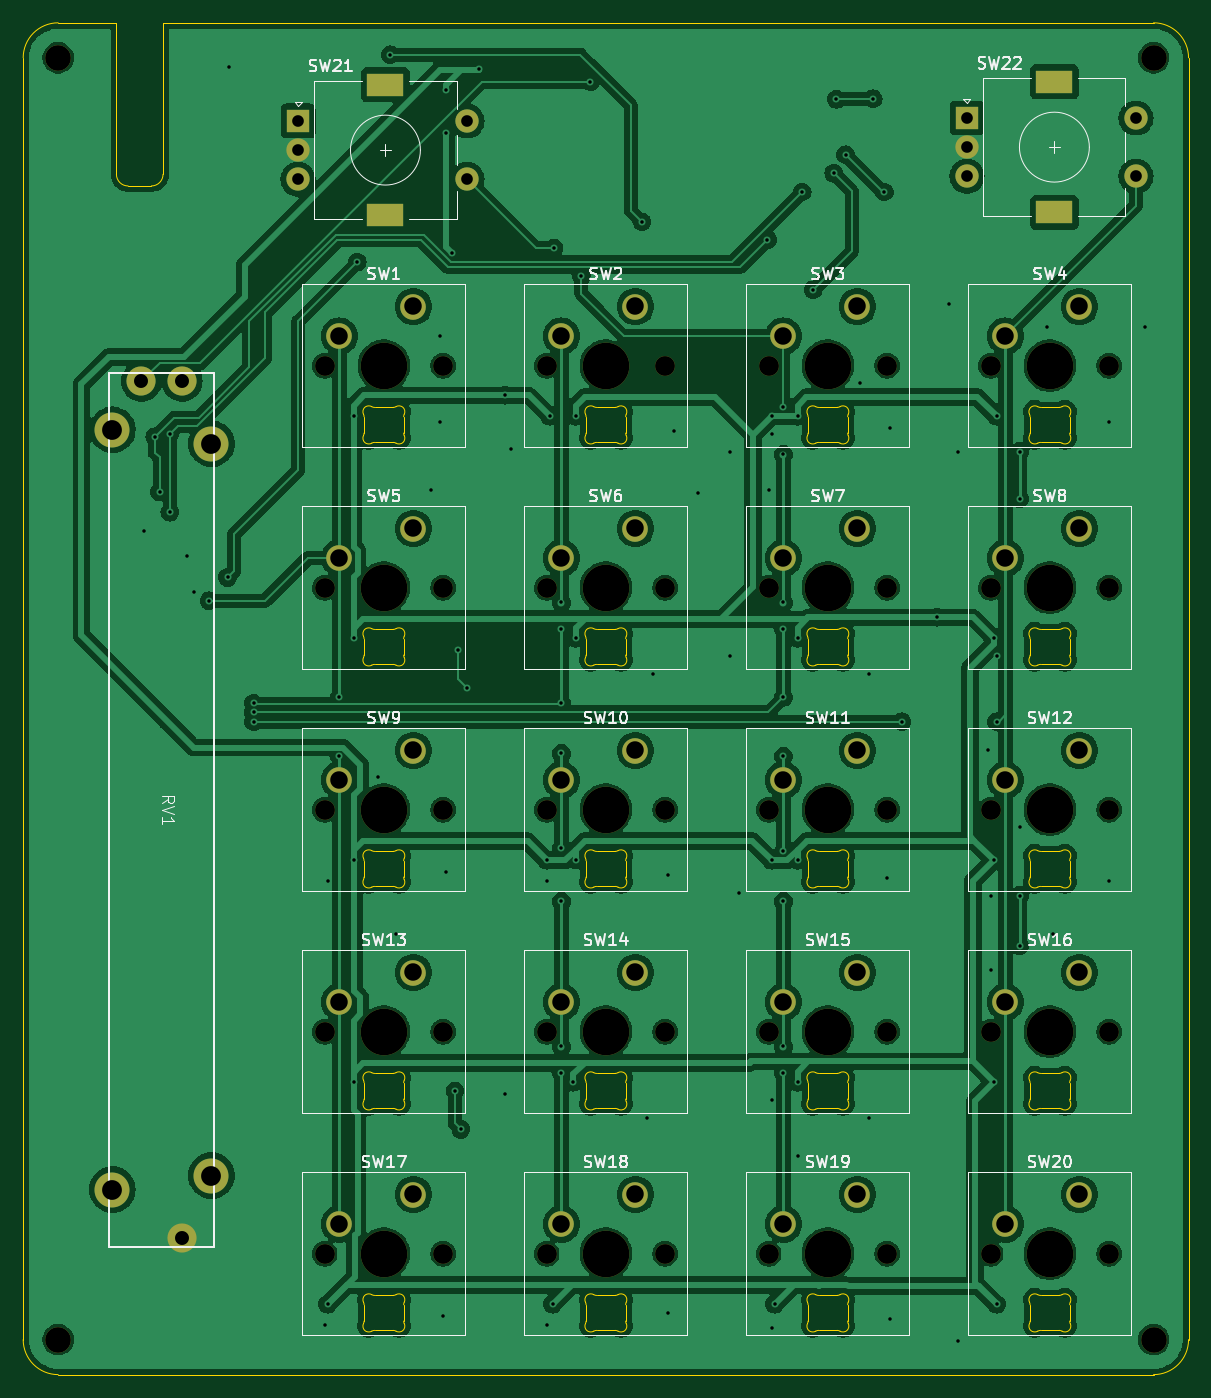
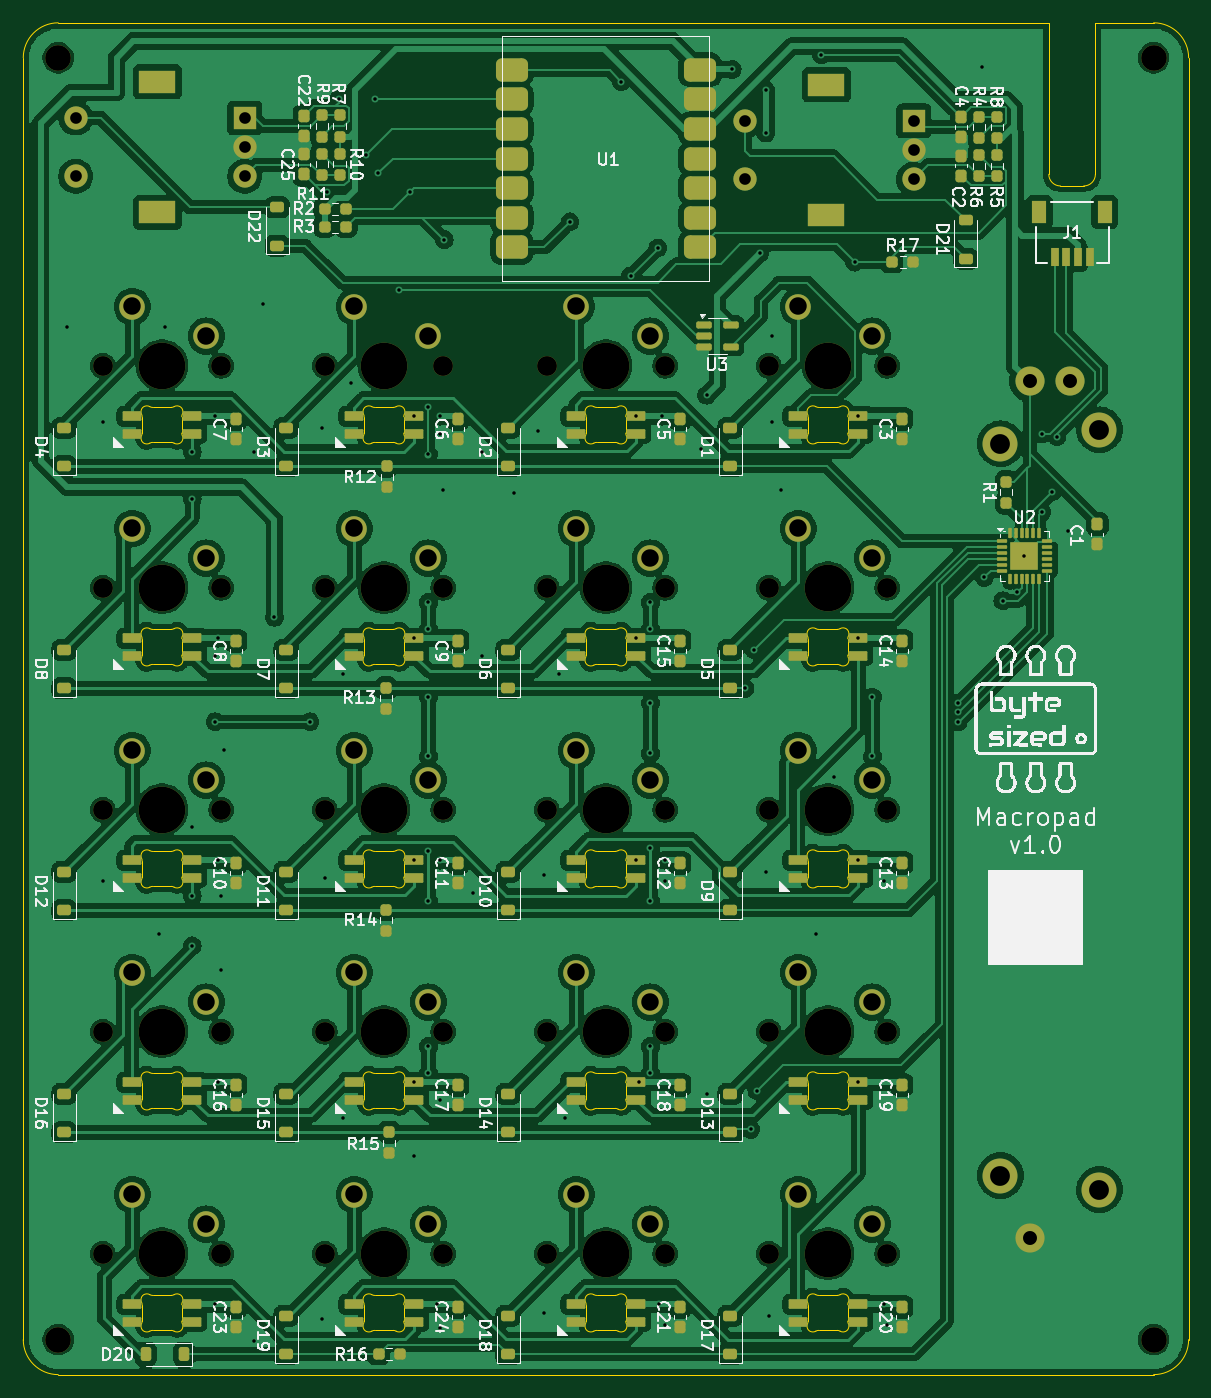
Circuit board: 11 layer files. Board 100.0 x 116.0 mm.
- bottom_copper: macropad-B_Cu.gbr (446220 bytes)
- bottom_mask: macropad-B_Mask.gbr (15099 bytes)
- paste: macropad-B_Paste.gbr (10917 bytes)
- bottom_silk: macropad-B_Silkscreen.gbr (184373 bytes)
- outline: macropad-Edge_Cuts.gbr (24643 bytes)
- top_copper: macropad-F_Cu.gbr (307087 bytes)
- top_mask: macropad-F_Mask.gbr (4717 bytes)
- paste: macropad-F_Paste.gbr (451 bytes)
- top_silk: macropad-F_Silkscreen.gbr (51889 bytes)
- drill: macropad-NPTH.drl (1484 bytes)
- drill: macropad-PTH.drl (3778 bytes)

=== bottom_copper: macropad-B_Cu.gbr (446220 bytes, source omitted) ===
=== bottom_mask: macropad-B_Mask.gbr (15099 bytes, source omitted) ===
=== paste: macropad-B_Paste.gbr (10917 bytes, source omitted) ===
=== bottom_silk: macropad-B_Silkscreen.gbr (184373 bytes, source omitted) ===
=== outline: macropad-Edge_Cuts.gbr (24643 bytes, source omitted) ===
=== top_copper: macropad-F_Cu.gbr (307087 bytes, source omitted) ===
=== top_mask: macropad-F_Mask.gbr ===
%TF.GenerationSoftware,KiCad,Pcbnew,8.0.0*%
%TF.CreationDate,2024-11-26T10:36:05-05:00*%
%TF.ProjectId,macropad,6d616372-6f70-4616-942e-6b696361645f,v1.0*%
%TF.SameCoordinates,Original*%
%TF.FileFunction,Soldermask,Top*%
%TF.FilePolarity,Negative*%
%FSLAX46Y46*%
G04 Gerber Fmt 4.6, Leading zero omitted, Abs format (unit mm)*
G04 Created by KiCad (PCBNEW 8.0.0) date 2024-11-26 10:36:05*
%MOMM*%
%LPD*%
G01*
G04 APERTURE LIST*
%ADD10C,1.700000*%
%ADD11C,4.000000*%
%ADD12C,2.200000*%
%ADD13R,2.000000X2.000000*%
%ADD14C,2.000000*%
%ADD15R,3.200000X2.000000*%
%ADD16C,3.000000*%
%ADD17C,2.500000*%
G04 APERTURE END LIST*
D10*
%TO.C,SW13*%
X81810000Y-120257402D03*
D11*
X86890000Y-120257402D03*
D10*
X91970000Y-120257402D03*
D12*
X89430000Y-115177402D03*
X83080000Y-117717402D03*
%TD*%
D13*
%TO.C,SW21*%
X79524000Y-42105402D03*
D14*
X79524000Y-47105402D03*
X79524000Y-44605402D03*
D15*
X87024000Y-39005402D03*
X87024000Y-50205402D03*
D14*
X94024000Y-47105402D03*
X94024000Y-42105402D03*
%TD*%
D10*
%TO.C,SW12*%
X138960000Y-101207402D03*
D11*
X144040000Y-101207402D03*
D10*
X149120000Y-101207402D03*
D12*
X146580000Y-96127402D03*
X140230000Y-98667402D03*
%TD*%
D10*
%TO.C,SW4*%
X138960000Y-63107402D03*
D11*
X144040000Y-63107402D03*
D10*
X149120000Y-63107402D03*
D12*
X146580000Y-58027402D03*
X140230000Y-60567402D03*
%TD*%
D10*
%TO.C,SW15*%
X119910000Y-120257402D03*
D11*
X124990000Y-120257402D03*
D10*
X130070000Y-120257402D03*
D12*
X127530000Y-115177402D03*
X121180000Y-117717402D03*
%TD*%
%TO.C,H2*%
X152940000Y-36682402D03*
%TD*%
D10*
%TO.C,SW18*%
X100860000Y-139307402D03*
D11*
X105940000Y-139307402D03*
D10*
X111020000Y-139307402D03*
D12*
X108480000Y-134227402D03*
X102130000Y-136767402D03*
%TD*%
D10*
%TO.C,SW14*%
X100860000Y-120257402D03*
D11*
X105940000Y-120257402D03*
D10*
X111020000Y-120257402D03*
D12*
X108480000Y-115177402D03*
X102130000Y-117717402D03*
%TD*%
D10*
%TO.C,SW2*%
X100860000Y-63107402D03*
D11*
X105940000Y-63107402D03*
D10*
X111020000Y-63107402D03*
D12*
X108480000Y-58027402D03*
X102130000Y-60567402D03*
%TD*%
D13*
%TO.C,SW22*%
X136928000Y-41851402D03*
D14*
X136928000Y-46851402D03*
X136928000Y-44351402D03*
D15*
X144428000Y-38751402D03*
X144428000Y-49951402D03*
D14*
X151428000Y-46851402D03*
X151428000Y-41851402D03*
%TD*%
D10*
%TO.C,SW6*%
X100860000Y-82157402D03*
D11*
X105940000Y-82157402D03*
D10*
X111020000Y-82157402D03*
D12*
X108480000Y-77077402D03*
X102130000Y-79617402D03*
%TD*%
D10*
%TO.C,SW7*%
X119910000Y-82157402D03*
D11*
X124990000Y-82157402D03*
D10*
X130070000Y-82157402D03*
D12*
X127530000Y-77077402D03*
X121180000Y-79617402D03*
%TD*%
D10*
%TO.C,SW11*%
X119910000Y-101207402D03*
D11*
X124990000Y-101207402D03*
D10*
X130070000Y-101207402D03*
D12*
X127530000Y-96127402D03*
X121180000Y-98667402D03*
%TD*%
%TO.C,H1*%
X58940000Y-36682400D03*
%TD*%
D10*
%TO.C,SW3*%
X119910000Y-63107402D03*
D11*
X124990000Y-63107402D03*
D10*
X130070000Y-63107402D03*
D12*
X127530000Y-58027402D03*
X121180000Y-60567402D03*
%TD*%
D10*
%TO.C,SW5*%
X81810000Y-82157402D03*
D11*
X86890000Y-82157402D03*
D10*
X91970000Y-82157402D03*
D12*
X89430000Y-77077402D03*
X83080000Y-79617402D03*
%TD*%
D10*
%TO.C,SW16*%
X138960000Y-120257402D03*
D11*
X144040000Y-120257402D03*
D10*
X149120000Y-120257402D03*
D12*
X146580000Y-115177402D03*
X140230000Y-117717402D03*
%TD*%
D10*
%TO.C,SW17*%
X81810000Y-139307402D03*
D11*
X86890000Y-139307402D03*
D10*
X91970000Y-139307402D03*
D12*
X89430000Y-134227402D03*
X83080000Y-136767402D03*
%TD*%
D16*
%TO.C,RV1*%
X63590000Y-68607402D03*
X72090000Y-69807402D03*
X72090000Y-132607402D03*
X63590000Y-133807402D03*
D17*
X69590000Y-64457402D03*
X66090000Y-64457402D03*
X69590000Y-137957402D03*
%TD*%
D12*
%TO.C,H3*%
X58940000Y-146682400D03*
%TD*%
D10*
%TO.C,SW1*%
X81810000Y-63107402D03*
D11*
X86890000Y-63107402D03*
D10*
X91970000Y-63107402D03*
D12*
X89430000Y-58027402D03*
X83080000Y-60567402D03*
%TD*%
D10*
%TO.C,SW10*%
X100860000Y-101207402D03*
D11*
X105940000Y-101207402D03*
D10*
X111020000Y-101207402D03*
D12*
X108480000Y-96127402D03*
X102130000Y-98667402D03*
%TD*%
D10*
%TO.C,SW8*%
X138960000Y-82157402D03*
D11*
X144040000Y-82157402D03*
D10*
X149120000Y-82157402D03*
D12*
X146580000Y-77077402D03*
X140230000Y-79617402D03*
%TD*%
D10*
%TO.C,SW20*%
X138960000Y-139307402D03*
D11*
X144040000Y-139307402D03*
D10*
X149120000Y-139307402D03*
D12*
X146580000Y-134227402D03*
X140230000Y-136767402D03*
%TD*%
%TO.C,H4*%
X152940000Y-146682400D03*
%TD*%
D10*
%TO.C,SW19*%
X119910000Y-139307402D03*
D11*
X124990000Y-139307402D03*
D10*
X130070000Y-139307402D03*
D12*
X127530000Y-134227402D03*
X121180000Y-136767402D03*
%TD*%
D10*
%TO.C,SW9*%
X81810000Y-101207402D03*
D11*
X86890000Y-101207402D03*
D10*
X91970000Y-101207402D03*
D12*
X89430000Y-96127402D03*
X83080000Y-98667402D03*
%TD*%
M02*

=== paste: macropad-F_Paste.gbr ===
%TF.GenerationSoftware,KiCad,Pcbnew,8.0.0*%
%TF.CreationDate,2024-11-26T10:36:05-05:00*%
%TF.ProjectId,macropad,6d616372-6f70-4616-942e-6b696361645f,v1.0*%
%TF.SameCoordinates,Original*%
%TF.FileFunction,Paste,Top*%
%TF.FilePolarity,Positive*%
%FSLAX46Y46*%
G04 Gerber Fmt 4.6, Leading zero omitted, Abs format (unit mm)*
G04 Created by KiCad (PCBNEW 8.0.0) date 2024-11-26 10:36:05*
%MOMM*%
%LPD*%
G01*
G04 APERTURE LIST*
G04 APERTURE END LIST*
M02*

=== top_silk: macropad-F_Silkscreen.gbr (51889 bytes, source omitted) ===
=== drill: macropad-NPTH.drl ===
M48
; DRILL file {KiCad 8.0.0} date 2024-11-26T10:45:55-0500
; FORMAT={-:-/ absolute / inch / decimal}
; #@! TF.CreationDate,2024-11-26T10:45:55-05:00
; #@! TF.GenerationSoftware,Kicad,Pcbnew,8.0.0
; #@! TF.FileFunction,NonPlated,1,2,NPTH
FMAT,2
INCH
; #@! TA.AperFunction,NonPlated,NPTH,ComponentDrill
T1C0.0669
; #@! TA.AperFunction,NonPlated,NPTH,ComponentDrill
T2C0.0866
; #@! TA.AperFunction,NonPlated,NPTH,ComponentDrill
T3C0.1575
%
G90
G05
T1
X3.2209Y-2.4845
X3.2209Y-3.2345
X3.2209Y-3.9845
X3.2209Y-4.7345
X3.2209Y-5.4845
X3.6209Y-2.4845
X3.6209Y-3.2345
X3.6209Y-3.9845
X3.6209Y-4.7345
X3.6209Y-5.4845
X3.9709Y-2.4845
X3.9709Y-3.2345
X3.9709Y-3.9845
X3.9709Y-4.7345
X3.9709Y-5.4845
X4.3709Y-2.4845
X4.3709Y-3.2345
X4.3709Y-3.9845
X4.3709Y-4.7345
X4.3709Y-5.4845
X4.7209Y-2.4845
X4.7209Y-3.2345
X4.7209Y-3.9845
X4.7209Y-4.7345
X4.7209Y-5.4845
X5.1209Y-2.4845
X5.1209Y-3.2345
X5.1209Y-3.9845
X5.1209Y-4.7345
X5.1209Y-5.4845
X5.4709Y-2.4845
X5.4709Y-3.2345
X5.4709Y-3.9845
X5.4709Y-4.7345
X5.4709Y-5.4845
X5.8709Y-2.4845
X5.8709Y-3.2345
X5.8709Y-3.9845
X5.8709Y-4.7345
X5.8709Y-5.4845
T2
X2.3205Y-1.4442
X2.3205Y-5.7749
X6.0213Y-1.4442
X6.0213Y-5.7749
T3
X3.4209Y-2.4845
X3.4209Y-3.2345
X3.4209Y-3.9845
X3.4209Y-4.7345
X3.4209Y-5.4845
X4.1709Y-2.4845
X4.1709Y-3.2345
X4.1709Y-3.9845
X4.1709Y-4.7345
X4.1709Y-5.4845
X4.9209Y-2.4845
X4.9209Y-3.2345
X4.9209Y-3.9845
X4.9209Y-4.7345
X4.9209Y-5.4845
X5.6709Y-2.4845
X5.6709Y-3.2345
X5.6709Y-3.9845
X5.6709Y-4.7345
X5.6709Y-5.4845
M30

=== drill: macropad-PTH.drl ===
M48
; DRILL file {KiCad 8.0.0} date 2024-11-26T10:45:55-0500
; FORMAT={-:-/ absolute / inch / decimal}
; #@! TF.CreationDate,2024-11-26T10:45:55-05:00
; #@! TF.GenerationSoftware,Kicad,Pcbnew,8.0.0
; #@! TF.FileFunction,Plated,1,2,PTH
FMAT,2
INCH
; #@! TA.AperFunction,Plated,PTH,ViaDrill
T1C0.0118
; #@! TA.AperFunction,Plated,PTH,ComponentDrill
T2C0.0394
; #@! TA.AperFunction,Plated,PTH,ComponentDrill
T3C0.0472
; #@! TA.AperFunction,Plated,PTH,ComponentDrill
T4C0.0591
; #@! TA.AperFunction,Plated,PTH,ComponentDrill
T5C0.0669
%
G90
G05
T1
X2.6089Y-3.0425
X2.6469Y-2.7245
X2.6629Y-2.9105
X2.6969Y-2.7155
X2.6979Y-2.9795
X2.7569Y-3.1275
X2.7806Y-3.2483
X2.8306Y-3.2783
X2.8929Y-3.1995
X2.8989Y-1.4745
X2.9809Y-3.6245
X2.9809Y-3.656
X2.9809Y-3.6875
X3.2209Y-5.7245
X3.2309Y-4.2245
X3.2309Y-5.655
X3.2709Y-3.6045
X3.2709Y-3.8045
X3.3185Y-2.655
X3.3185Y-3.405
X3.3185Y-4.905
X3.3209Y-4.1545
X3.3309Y-2.1345
X3.4009Y-3.8745
X3.4429Y-1.4341
X3.4609Y-4.4045
X3.5809Y-2.9045
X3.6109Y-2.3845
X3.6109Y-2.6745
X3.6209Y-5.6945
X3.6309Y-1.5545
X3.6309Y-1.6985
X3.6309Y-4.1945
X3.6509Y-2.1045
X3.6609Y-4.9345
X3.6709Y-3.4445
X3.6809Y-5.0645
X3.7009Y-3.5745
X3.7439Y-1.4835
X3.8309Y-2.5845
X3.8309Y-4.9445
X3.8509Y-2.7645
X3.9709Y-4.155
X3.9709Y-4.2245
X3.9709Y-5.7245
X3.9809Y-2.655
X3.9909Y-5.655
X3.9959Y-2.0865
X4.0209Y-3.2845
X4.0209Y-3.3745
X4.0209Y-3.6245
X4.0209Y-3.7945
X4.0209Y-4.1145
X4.0209Y-4.2945
X4.0209Y-4.7845
X4.0209Y-4.8745
X4.0609Y-4.905
X4.0685Y-2.655
X4.0685Y-3.405
X4.0709Y-4.1545
X4.0879Y-2.1809
X4.1189Y-1.5245
X4.2929Y-1.9985
X4.3109Y-5.0245
X4.3309Y-3.5245
X4.3809Y-4.2045
X4.3809Y-5.6845
X4.4009Y-2.7045
X4.4809Y-2.9145
X4.5909Y-2.7745
X4.5909Y-3.4645
X4.6209Y-4.2645
X4.7169Y-2.0585
X4.7209Y-2.9045
X4.7309Y-2.655
X4.7309Y-2.7145
X4.7309Y-4.155
X4.7309Y-4.9645
X4.7309Y-5.7345
X4.7409Y-5.655
X4.7709Y-2.6245
X4.7709Y-2.7845
X4.7709Y-3.2845
X4.7709Y-3.3745
X4.7709Y-3.6045
X4.7709Y-3.8045
X4.7709Y-4.1245
X4.7709Y-4.2945
X4.7709Y-4.7845
X4.7709Y-4.8745
X4.8185Y-2.655
X4.8185Y-3.405
X4.8185Y-4.155
X4.8185Y-4.905
X4.8209Y-5.1545
X4.8339Y-1.8975
X4.8709Y-2.2282
X4.9409Y-1.8345
X4.9499Y-1.5845
X4.9809Y-1.7715
X5.0309Y-2.5445
X5.0609Y-3.5245
X5.0609Y-5.0245
X5.0739Y-1.5825
X5.1119Y-1.8975
X5.1209Y-4.2145
X5.1309Y-2.6945
X5.1309Y-5.7045
X5.1709Y-3.6875
X5.2909Y-3.3345
X5.3309Y-2.2745
X5.3589Y-5.7795
X5.3609Y-2.7745
X5.4609Y-3.7845
X5.4709Y-4.2745
X5.4709Y-4.5245
X5.4809Y-3.405
X5.4809Y-4.155
X5.4809Y-4.905
X5.4909Y-2.655
X5.4909Y-3.4645
X5.4909Y-3.6875
X5.4909Y-5.655
X5.5685Y-2.7745
X5.5685Y-2.9345
X5.5685Y-4.2745
X5.5685Y-4.4445
X5.5709Y-4.0445
X5.6609Y-2.3545
X5.6809Y-4.4045
X5.8709Y-2.6745
X5.8709Y-4.2245
X5.9909Y-2.3545
T2
X3.1309Y-1.6577
X3.1309Y-1.7561
X3.1309Y-1.8545
X3.7017Y-1.6577
X3.7017Y-1.8545
X5.3909Y-1.6477
X5.3909Y-1.7461
X5.3909Y-1.8445
X5.9617Y-1.6477
X5.9617Y-1.8445
T3
X2.602Y-2.5377
X2.7398Y-2.5377
X2.7398Y-5.4314
T4
X3.2709Y-2.3845
X3.2709Y-3.1345
X3.2709Y-3.8845
X3.2709Y-4.6345
X3.2709Y-5.3845
X3.5209Y-2.2845
X3.5209Y-3.0345
X3.5209Y-3.7845
X3.5209Y-4.5345
X3.5209Y-5.2845
X4.0209Y-2.3845
X4.0209Y-3.1345
X4.0209Y-3.8845
X4.0209Y-4.6345
X4.0209Y-5.3845
X4.2709Y-2.2845
X4.2709Y-3.0345
X4.2709Y-3.7845
X4.2709Y-4.5345
X4.2709Y-5.2845
X4.7709Y-2.3845
X4.7709Y-3.1345
X4.7709Y-3.8845
X4.7709Y-4.6345
X4.7709Y-5.3845
X5.0209Y-2.2845
X5.0209Y-3.0345
X5.0209Y-3.7845
X5.0209Y-4.5345
X5.0209Y-5.2845
X5.5209Y-2.3845
X5.5209Y-3.1345
X5.5209Y-3.8845
X5.5209Y-4.6345
X5.5209Y-5.3845
X5.7709Y-2.2845
X5.7709Y-3.0345
X5.7709Y-3.7845
X5.7709Y-4.5345
X5.7709Y-5.2845
T5
X2.5035Y-2.7011
X2.5035Y-5.268
X2.8382Y-2.7483
X2.8382Y-5.2208
T4
G00X3.4006Y-1.5356
M15
G01X3.4517Y-1.5356
M16
G05
G00X3.4006Y-1.9766
M15
G01X3.4517Y-1.9766
M16
G05
G00X5.6606Y-1.5256
M15
G01X5.7117Y-1.5256
M16
G05
G00X5.6606Y-1.9666
M15
G01X5.7117Y-1.9666
M16
G05
M30

